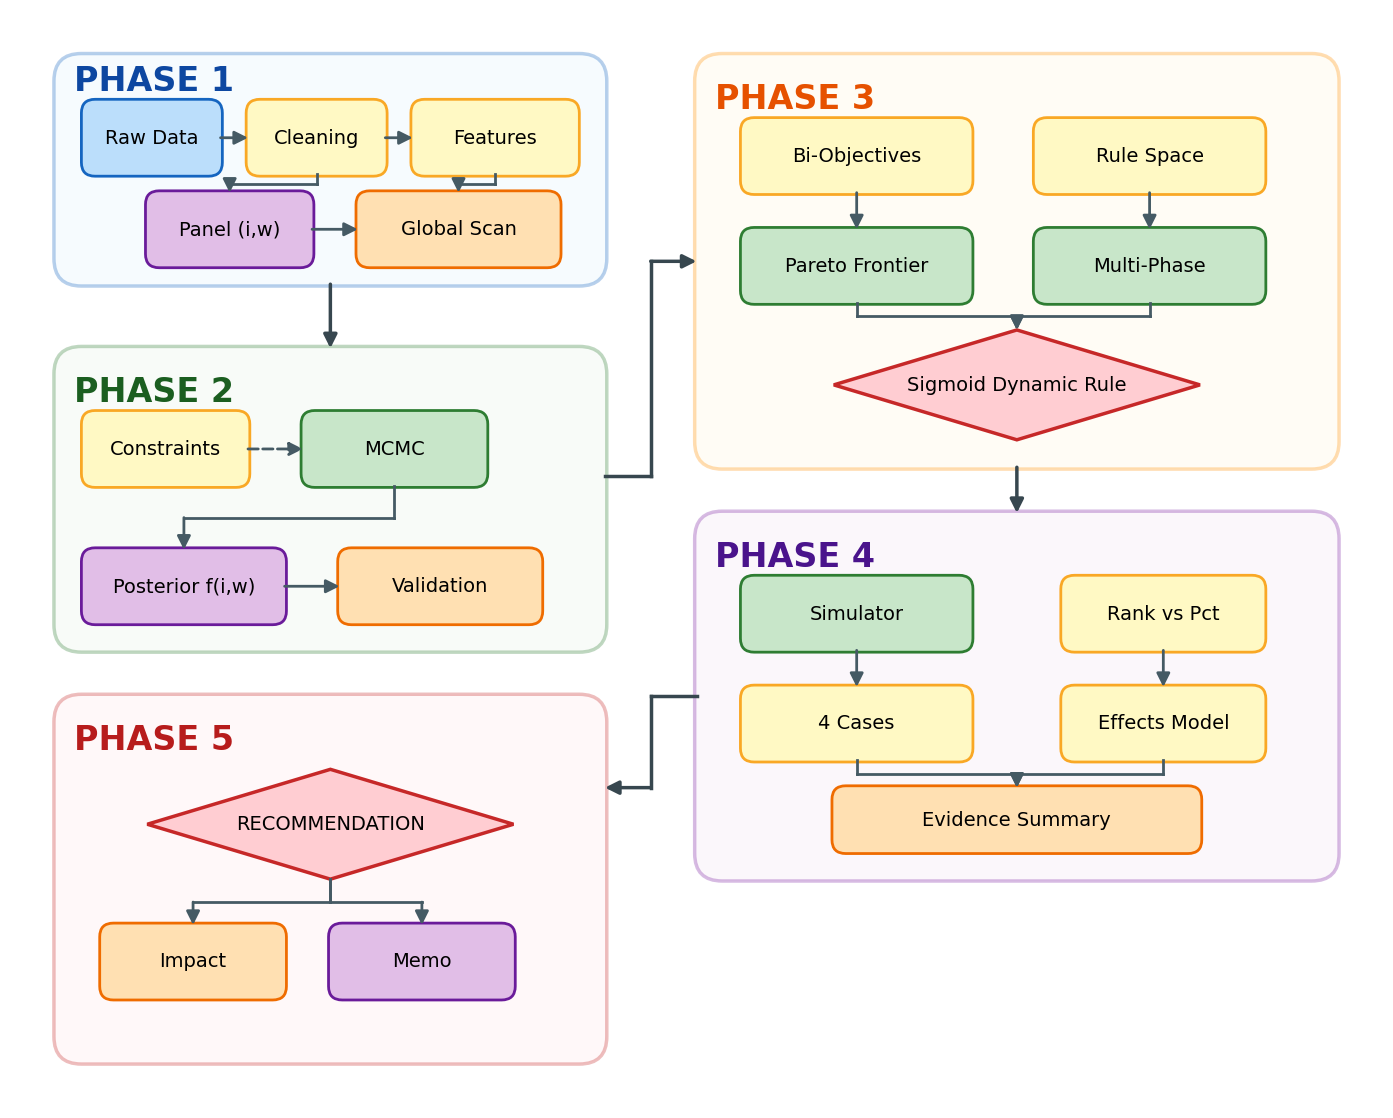

Reproduce this figure in Python. (Note: this script raises an exception after producing the figure.)
#!/usr/bin/env python3
"""MCM 2026 workflow flowchart generator using matplotlib.

目标：对齐 plan.md 的 Phase 1-5 逻辑，生成用于正文的流程图。
V4 Update: 紧凑布局，Phase标题简化，箭头仅接触框架边缘，去图例。
"""

import matplotlib.pyplot as plt
import matplotlib.patches as mpatches
from matplotlib.patches import FancyBboxPatch, FancyArrowPatch
import numpy as np

# 设置字体
plt.rcParams['font.sans-serif'] = ['DejaVu Sans', 'SimHei', 'Noto Sans CJK SC']
plt.rcParams['axes.unicode_minus'] = False
plt.rcParams['font.size'] = 9

# 创建图形 - 更紧凑
fig, ax = plt.subplots(1, 1, figsize=(14, 12))
ax.set_xlim(0, 15)
ax.set_ylim(0, 12) # 压缩Y轴
ax.axis('off')
ax.set_aspect('equal')

# 颜色定义
colors = {
    'phase1': {'bg': '#E3F2FD', 'border': '#1565C0', 'title': '#0D47A1'},
    'phase2': {'bg': '#E8F5E9', 'border': '#2E7D32', 'title': '#1B5E20'},
    'phase3': {'bg': '#FFF8E1', 'border': '#FF8F00', 'title': '#E65100'},
    'phase4': {'bg': '#F3E5F5', 'border': '#7B1FA2', 'title': '#4A148C'},
    'phase5': {'bg': '#FFEBEE', 'border': '#C62828', 'title': '#B71C1C'},
    'input': '#BBDEFB',
    'process': '#FFF9C4',
    'core': '#C8E6C9',
    'output': '#E1BEE7',
    'decision': '#FFCDD2',
    'insight': '#FFE0B2',
}

def draw_box(ax, x, y, w, h, text, box_type='process', fontsize=8):
    """绘制带圆角的方框"""
    color_map = {
        'input': (colors['input'], '#1565C0'),
        'process': (colors['process'], '#F9A825'),
        'core': (colors['core'], '#2E7D32'),
        'output': (colors['output'], '#6A1B9A'),
        'decision': (colors['decision'], '#C62828'),
        'insight': (colors['insight'], '#EF6C00'),
    }
    facecolor, edgecolor = color_map.get(box_type, ('#FFFFFF', '#333333'))
    
    box = FancyBboxPatch((x, y), w, h,
                         boxstyle="round,pad=0.02,rounding_size=0.15",
                         facecolor=facecolor,
                         edgecolor=edgecolor,
                         linewidth=2)
    ax.add_patch(box)
    ax.text(x + w/2, y + h/2, text, ha='center', va='center', fontsize=fontsize, wrap=True)

def draw_diamond(ax, x, y, w, h, text, fontsize=8):
    """绘制菱形决策框"""
    diamond = plt.Polygon([(x + w/2, y + h), (x + w, y + h/2), (x + w/2, y), (x, y + h/2)],
                          facecolor=colors['decision'], edgecolor='#C62828', linewidth=2.5)
    ax.add_patch(diamond)
    ax.text(x + w/2, y + h/2, text, ha='center', va='center', fontsize=fontsize, wrap=True)

def draw_phase_box(ax, x, y, w, h, title, phase_color, text_offset=0.3):
    """绘制Phase区域框"""
    box = FancyBboxPatch((x, y), w, h,
                         boxstyle="round,pad=0.02,rounding_size=0.3",
                         facecolor=phase_color['bg'],
                         edgecolor=phase_color['border'],
                         linewidth=2.5,
                         alpha=0.3)
    ax.add_patch(box)
    ax.text(x + 0.2, y + h - text_offset, title, ha='left', va='top', 
            fontsize=24, fontweight='bold', color=phase_color['title'])

def draw_arrow(ax, start, end, color='#455A64', style='-', lw=2.0, path=None, mutation_scale=20):
    """绘制箭头，支持正交路径（折线）"""
    arrow_style = '-|>' # Filled arrow
    if path is None:
        # 直接连接
        ax.annotate('', xy=end, xytext=start,
                    arrowprops=dict(arrowstyle=arrow_style, color=color, lw=lw,
                                   linestyle=style, shrinkA=0, shrinkB=0,
                                   mutation_scale=mutation_scale))
    else:
        # 正交路径：path是中间点列表
        all_points = [start] + path + [end]
        for i in range(len(all_points) - 1):
            p1, p2 = all_points[i], all_points[i+1]
            if i == len(all_points) - 2:
                # 最后一段带箭头
                ax.annotate('', xy=p2, xytext=p1,
                            arrowprops=dict(arrowstyle=arrow_style, color=color, lw=lw,
                                           linestyle=style, shrinkA=0, shrinkB=0,
                                           mutation_scale=mutation_scale))
            else:
                # 中间段不带箭头
                ax.plot([p1[0], p2[0]], [p1[1], p2[1]], color=color, lw=lw, linestyle=style)

# ==================== Phase 1: Top Left ====================
# Box: x=0.5, y=9.0, w=6, h=2.5
p1_x, p1_y, p1_w, p1_h = 0.5, 9.0, 6.0, 2.5
draw_phase_box(ax, p1_x, p1_y, p1_w, p1_h, 'PHASE 1', colors['phase1'], text_offset=0.1)

# Contents
draw_box(ax, 0.8, 10.2, 1.5, 0.8, 'Raw Data', 'input', 14)
draw_box(ax, 2.6, 10.2, 1.5, 0.8, 'Cleaning', 'process', 14)
draw_box(ax, 4.4, 10.2, 1.8, 0.8, 'Features', 'process', 14)
draw_box(ax, 1.5, 9.2, 1.8, 0.8, 'Panel (i,w)', 'output', 14)
draw_box(ax, 3.8, 9.2, 2.2, 0.8, 'Global Scan', 'insight', 14)

# Internal Arrows (Strict Edges)
# Raw(Right) -> Cleaning(Left)
draw_arrow(ax, (2.3, 10.6), (2.6, 10.6))
# Cleaning(Right) -> Features(Left)
draw_arrow(ax, (4.1, 10.6), (4.4, 10.6))
# Cleaning(Bottom) -> Panel(Top)
# Cleaning Bottom: (3.35, 10.2). Panel Top: (2.4, 10.0). 
draw_arrow(ax, (3.35, 10.2), (2.4, 10.0), path=[(3.35, 10.1), (2.4, 10.1)])

# Panel(Right) -> Global Scan(Left)
draw_arrow(ax, (3.3, 9.6), (3.8, 9.6))
# Features(Bottom) -> Global Scan(Top)
draw_arrow(ax, (5.3, 10.2), (4.9, 10.0), path=[(5.3, 10.1), (4.9, 10.1)])

# ==================== Phase 2: Mid Left (Below P1) ====================
# Box: x=0.5, y=5.5 -> 5.0 (Lower), w=6, h=2.8 -> 3.3 (Taller)
p2_x, p2_y, p2_w, p2_h = 0.5, 5.0, 6.0, 3.3
draw_phase_box(ax, p2_x, p2_y, p2_w, p2_h, 'PHASE 2', colors['phase2'])

# Contents
draw_box(ax, 0.8, 6.8, 1.8, 0.8, 'Constraints', 'process', 14)
draw_box(ax, 3.2, 6.8, 2.0, 0.8, 'MCMC', 'core', 14)
# Moved down from 5.8 to 5.3
draw_box(ax, 0.8, 5.3, 2.2, 0.8, 'Posterior f(i,w)', 'output', 14)
draw_box(ax, 3.6, 5.3, 2.2, 0.8, 'Validation', 'insight', 14)

# Internal
# Constraints -> MCMC
draw_arrow(ax, (2.6, 7.2), (3.2, 7.2), style='--')
# MCMC -> Posterior
# MCMC Bottom (4.2, 6.8) -> Posterior Top (1.9, 6.1) [Box at 5.3, h=0.8 => Top 6.1]
draw_arrow(ax, (4.2, 6.8), (1.9, 6.1), path=[(4.2, 6.45), (1.9, 6.45)]) 
# Posterior -> Validation
# Center y = 5.3 + 0.4 = 5.7
draw_arrow(ax, (3.0, 5.7), (3.6, 5.7))

# ==================== Phase 3: Top Right ====================
# Box: x=7.5, y=7.0, w=7.0, h=4.5
p3_x, p3_y, p3_w, p3_h = 7.5, 7.0, 7.0, 4.5
draw_phase_box(ax, p3_x, p3_y, p3_w, p3_h, 'PHASE 3', colors['phase3'])

# Contents
draw_box(ax, 8.0, 10.0, 2.5, 0.8, 'Bi-Objectives', 'process', 14)
draw_box(ax, 11.2, 10.0, 2.5, 0.8, 'Rule Space', 'process', 14)
draw_box(ax, 8.0, 8.8, 2.5, 0.8, 'Pareto Frontier', 'core', 14)
draw_box(ax, 11.2, 8.8, 2.5, 0.8, 'Multi-Phase', 'core', 14)
draw_diamond(ax, 9.0, 7.3, 4.0, 1.2, 'Sigmoid Dynamic Rule', 14)

# Internal
# Bi-Obj -> Pareto (Down)
draw_arrow(ax, (9.25, 10.0), (9.25, 9.6))
# Rule Space -> Multi-Phase (Down)
draw_arrow(ax, (12.45, 10.0), (12.45, 9.6))
# Pareto -> Sigmoid (Diamond Top Left-ish)
# Pareto Bottom (9.25, 8.8). Diamond Top (11.0, 8.5)
draw_arrow(ax, (9.25, 8.8), (11.0, 8.5), path=[(9.25, 8.65), (11.0, 8.65)])
# Multi-Phase -> Sigmoid
draw_arrow(ax, (12.45, 8.8), (11.0, 8.5), path=[(12.45, 8.65), (11.0, 8.65)])

# ==================== Phase 4: Mid Right (Below P3) ====================
# Box: x=7.5, y=2.5, w=7.0, h=4.0
p4_x, p4_y, p4_w, p4_h = 7.5, 2.5, 7.0, 4.0
draw_phase_box(ax, p4_x, p4_y, p4_w, p4_h, 'PHASE 4', colors['phase4'])

# Contents
draw_box(ax, 8.0, 5.0, 2.5, 0.8, 'Simulator', 'core', 14)
draw_box(ax, 11.5, 5.0, 2.2, 0.8, 'Rank vs Pct', 'process', 14)
draw_box(ax, 8.0, 3.8, 2.5, 0.8, '4 Cases', 'process', 14)
draw_box(ax, 11.5, 3.8, 2.2, 0.8, 'Effects Model', 'process', 14)
draw_box(ax, 9.0, 2.8, 4.0, 0.7, 'Evidence Summary', 'insight', 14)

# Internal
# Simulator -> Cases
draw_arrow(ax, (9.25, 5.0), (9.25, 4.6))
# Rank -> Effects
draw_arrow(ax, (12.6, 5.0), (12.6, 4.6))
# Cases -> Evidence
draw_arrow(ax, (9.25, 3.8), (11.0, 3.5), path=[(9.25, 3.65), (11.0, 3.65)])
# Effects -> Evidence
draw_arrow(ax, (12.6, 3.8), (11.0, 3.5), path=[(12.6, 3.65), (11.0, 3.65)])

# ==================== Phase 5: Bottom Left (Below P2) ====================
# Box: x=0.5, y=0.5, w=6.0, h=4.0
p5_x, p5_y, p5_w, p5_h = 0.5, 0.5, 6.0, 4.0
draw_phase_box(ax, p5_x, p5_y, p5_w, p5_h, 'PHASE 5', colors['phase5'])

# Contents
draw_diamond(ax, 1.5, 2.5, 4.0, 1.2, 'RECOMMENDATION', 14)
draw_box(ax, 1.0, 1.2, 2.0, 0.8, 'Impact', 'insight', 14)
draw_box(ax, 3.5, 1.2, 2.0, 0.8, 'Memo', 'output', 14)

# Internal
# Rec -> Impact
draw_arrow(ax, (3.5, 2.5), (2.0, 2.0), path=[(3.5, 2.25), (2.0, 2.25)])
# Rec -> Memo
draw_arrow(ax, (3.5, 2.5), (4.5, 2.0), path=[(3.5, 2.25), (4.5, 2.25)])

# ==================== BACKBONE LINKS (Strictly Frame-to-Frame) ====================

# P1 (Bottom) -> P2 (Top)
# P1 Frame Bottom: y=9.0. P2 Frame Top: y=8.3.
# Exit P1 at x=3.5. Enter P2 at x=3.5.
draw_arrow(ax, (3.5, 9.0), (3.5, 8.3), lw=2.5, color='#37474F')

# P2 (Right) -> P3 (Left)
# P2 Frame Right: x=6.5. P3 Frame Left: x=7.5.
# Exit P2 at y=6.9. Enter P3 at y=9.25.
draw_arrow(ax, (6.5, 6.9), (7.5, 9.25), 
           path=[(7.0, 6.9), (7.0, 9.25)], 
           lw=2.5, color='#37474F')

# P3 (Bottom) -> P4 (Top)
# P3 Frame Bottom: y=7.0. P4 Frame Top: y=6.5.
# Exit P3 at x=11.0. Enter P4 at x=11.0.
draw_arrow(ax, (11.0, 7.0), (11.0, 6.5), lw=2.5, color='#37474F')

# P4 (Left) -> P5 (Right)
# P4 Frame Left: x=7.5. P5 Frame Right: x=6.5.
# Exit P4 at y=4.5 (Top of P4). Enter P5 at y=2.5 (Top of P5 approx).
# Let's align on y=3.5? No, P5 Top is 4.5.
# P4 y range: 2.5 to 6.5. Center 4.5.
# P5 y range: 0.5 to 4.5. Center 2.5.
# Connect P4 Left Center (7.5, 4.5) to P5 Right Center (6.5, 3.5)?
# Path from (7.5, 4.5) -> (7.0, 4.5) -> (7.0, 3.5) -> (6.5, 3.5).
draw_arrow(ax, (7.5, 4.5), (6.5, 3.5), 
           path=[(7.0, 4.5), (7.0, 3.5)], 
           lw=2.5, color='#37474F')

# ==================== Main Title (Removed) ====================
# ax.text(14.8, 0.2, 'MCM 2026 Problem C: Workflow', 
#         ha='right', va='bottom', fontsize=28, fontweight='bold')

plt.tight_layout()
plt.savefig('/home/<user>/文档/MCM/cleaned_outputs/workflow_flowchart_v3.png', dpi=200, bbox_inches='tight',
            facecolor='white', edgecolor='none')
plt.close()
